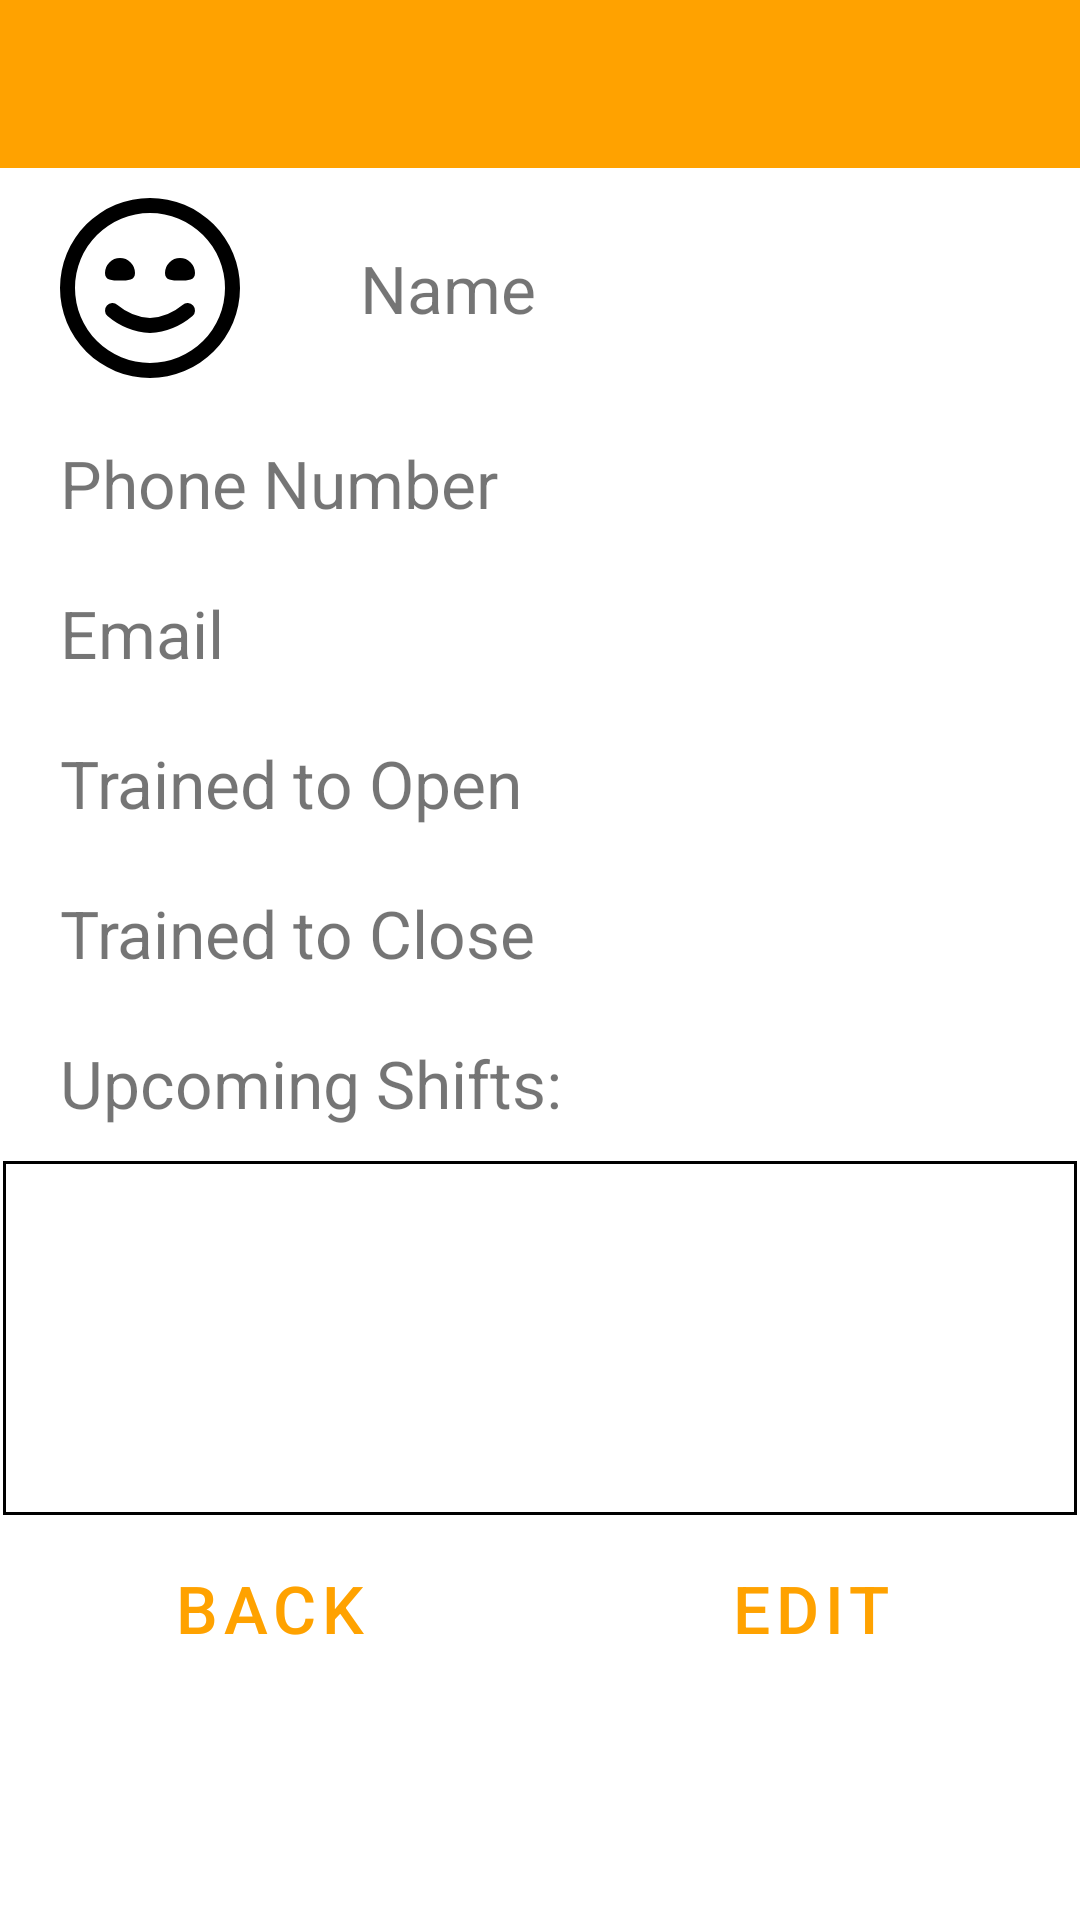

Produce the Android XML layout that renders to this screen, including the resource entries it uses.
<!-- AndroidManifest.xml: application theme Theme.SchedulingApp -->
<!-- res/layout/fragment_selected_employee.xml -->
<?xml version="1.0" encoding="utf-8"?>
<androidx.constraintlayout.widget.ConstraintLayout xmlns:android="http://schemas.android.com/apk/res/android"
    xmlns:app="http://schemas.android.com/apk/res-auto"
    xmlns:tools="http://schemas.android.com/tools"
    android:id="@+id/selected"
    android:layout_width="match_parent"
    android:layout_height="match_parent"
    tools:context=".SelectedEmployeeActivity">

    <androidx.appcompat.widget.Toolbar
        android:id="@+id/selected_toolbar"
        android:layout_width="match_parent"
        android:layout_height="wrap_content"
        android:background="?attr/colorPrimary"
        android:minHeight="?attr/actionBarSize"
        android:theme="?attr/actionBarTheme"
        app:layout_constraintEnd_toEndOf="parent"
        app:layout_constraintStart_toStartOf="parent"
        app:layout_constraintTop_toTopOf="parent"/>

    <LinearLayout
        android:layout_width="match_parent"
        android:layout_height="0dp"
        android:orientation="vertical"
        app:layout_constraintBottom_toBottomOf="parent"
        app:layout_constraintEnd_toEndOf="parent"
        app:layout_constraintStart_toStartOf="parent"
        app:layout_constraintTop_toBottomOf="@+id/selected_toolbar">


        <LinearLayout
            android:layout_width="match_parent"
            android:layout_height="80dp"
            android:orientation="horizontal">

            <ImageView
                android:id="@+id/face"
                android:layout_width="100dp"
                android:layout_height="80dp"
                android:contentDescription="@string/headshot"
                android:paddingLeft="20dip"
                android:paddingRight="20dip"
                android:src="@drawable/ic_smile" />

            <TextView
                android:id="@+id/nameLine"
                android:layout_width="match_parent"
                android:layout_height="match_parent"
                android:gravity="center_vertical"
                android:maxLines="1"
                android:paddingLeft="20dip"
                android:paddingRight="20dip"
                android:text="@string/name"
                android:textSize="22sp" />

        </LinearLayout>

        <LinearLayout
            android:layout_width="match_parent"
            android:layout_height="50dp"
            android:orientation="horizontal">

            <TextView
                android:id="@+id/phoneLine"
                android:layout_width="wrap_content"
                android:layout_height="match_parent"
                android:gravity="center_vertical"
                android:maxLines="1"
                android:paddingLeft="20dip"
                android:paddingRight="20dip"
                android:text="@string/phone_number"
                android:textSize="22sp" />

            <TextView
                android:id="@+id/secondPhoneLine"
                android:layout_width="match_parent"
                android:layout_height="match_parent"
                android:textAlignment="textEnd"
                android:maxLines="1"
                android:paddingLeft="20dp"
                android:paddingRight="20dp"
                android:paddingTop="10dp"
                android:textSize="22sp" />

        </LinearLayout>

        <LinearLayout
            android:layout_width="match_parent"
            android:layout_height="50dp"
            android:orientation="horizontal">

            <TextView
                android:id="@+id/emailLine"
                android:layout_width="wrap_content"
                android:layout_height="match_parent"
                android:gravity="center_vertical"
                android:maxLines="1"
                android:paddingLeft="20dip"
                android:paddingRight="20dip"
                android:text="@string/email"
                android:textSize="22sp" />

            <TextView
                android:id="@+id/secondEmailLine"
                android:layout_width="match_parent"
                android:layout_height="match_parent"
                android:maxLines="1"
                android:paddingLeft="20dp"
                android:paddingTop="10dp"
                android:paddingRight="20dp"
                android:textAlignment="textEnd"
                android:textSize="22sp" />

        </LinearLayout>

        <LinearLayout
            android:layout_width="match_parent"
            android:layout_height="50dp"
            android:orientation="horizontal">

            <TextView
                android:id="@+id/trainedToOpemLine"
                android:layout_width="wrap_content"
                android:layout_height="match_parent"
                android:gravity="center_vertical"
                android:maxLines="1"
                android:paddingLeft="20dip"
                android:paddingRight="20dip"
                android:text="@string/trained_to_open"
                android:textSize="22sp" />

            <TextView
                android:id="@+id/secondTrainedToOpenLine"
                android:layout_width="match_parent"
                android:layout_height="match_parent"
                android:textAlignment="textEnd"
                android:maxLines="1"
                android:paddingLeft="20dp"
                android:paddingRight="20dp"
                android:paddingTop="10dp"
                android:textSize="22sp" />

        </LinearLayout>

        <LinearLayout
            android:layout_width="match_parent"
            android:layout_height="50dp"
            android:orientation="horizontal">

            <TextView
                android:id="@+id/trainedToCloseLine"
                android:layout_width="wrap_content"
                android:layout_height="match_parent"
                android:gravity="center_vertical"
                android:maxLines="1"
                android:paddingLeft="20dip"
                android:paddingRight="20dip"
                android:text="@string/trained_to_close"
                android:textSize="22sp" />

            <TextView
                android:id="@+id/secondTrainedToCloseLine"
                android:layout_width="match_parent"
                android:layout_height="match_parent"
                android:textAlignment="textEnd"
                android:maxLines="1"
                android:paddingLeft="20dp"
                android:paddingRight="20dp"
                android:paddingTop="10dp"
                android:textSize="22sp" />

        </LinearLayout>





























        <LinearLayout
            android:layout_width="match_parent"
            android:layout_height="170dp"

            android:orientation="vertical">

            <TextView
                android:id="@+id/upcomingShiftLine"
                android:layout_width="match_parent"
                android:layout_height="50dp"
                android:gravity="center_vertical"
                android:maxLines="1"
                android:paddingLeft="20dip"
                android:paddingRight="20dip"
                android:text="@string/upcoming_shifts2"
                android:textSize="22sp" />


            <ListView
                android:id="@+id/notif_upcoming_events_list"
                android:background="@drawable/border_set"
                android:layout_width="match_parent"
                android:layout_height="match_parent" />

        </LinearLayout>

        <LinearLayout
            android:layout_width="match_parent"
            android:layout_height="60dp"
            android:orientation="horizontal">

            <Button
                android:id="@+id/backButton"
                style="?android:attr/buttonBarButtonStyle"
                android:layout_width="wrap_content"
                android:layout_height="match_parent"
                android:layout_weight="1"
                android:text="@string/back"
                android:textSize="22sp" />

            <Button
                android:id="@+id/editButton"
                style="?android:attr/buttonBarButtonStyle"
                android:layout_width="wrap_content"
                android:layout_height="match_parent"
                android:layout_weight="1"
                android:text="@string/edit"
                android:textSize="22sp" />

        </LinearLayout>

    </LinearLayout>

</androidx.constraintlayout.widget.ConstraintLayout>
<!-- resources referenced by this layout -->
<resources>
  <!-- drawable border_set (drawable) -->
  <?xml version="1.0" encoding="utf-8"?>
  <layer-list xmlns:android="http://schemas.android.com/apk/res/android"
      android:layout_width="match_parent"
      android:layout_height="1dp">
  
      <item
          android:left="1dp"
          android:right="1dp"
          android:top="1dp"
          android:bottom="1dp">
          <shape
              android:shape="rectangle">
              <stroke
                  android:width="1dp"
                  android:color="@color/black" />
              <solid android:color="@android:color/transparent" />
          </shape>
      </item>
  
  </layer-list>
  <!-- drawable ic_smile (drawable) -->
  <vector android:height="200dp" android:viewportHeight="24"
      android:viewportWidth="24" android:width="200dp" xmlns:android="http://schemas.android.com/apk/res/android">
      <path android:fillColor="#FF000000" android:pathData="M12,24A12,12 0,1 1,24 12,12.013 12.013,0 0,1 12,24ZM12,2A10,10 0,1 0,22 12,10.011 10.011,0 0,0 12,2ZM17.666,15.746a1,1 0,0 0,-1.33 -1.494A7.508,7.508 0,0 1,12 16a7.509,7.509 0,0 1,-4.334 -1.746,1 1,0 0,0 -1.332,1.492A9.454,9.454 0,0 0,12 18,9.454 9.454,0 0,0 17.666,15.746ZM6,10c0,1 0.895,1 2,1s2,0 2,-1a2,2 0,0 0,-4 0ZM14,10c0,1 0.895,1 2,1s2,0 2,-1a2,2 0,0 0,-4 0Z"/>
  </vector>
  <string name="back">back</string>
  <string name="edit">Edit</string>
  <string name="email">Email</string>
  <string name="employed">Employed</string>
  <string name="headshot">headshot</string>
  <string name="name">Name</string>
  <string name="phone_number">Phone Number</string>
  <string name="trained_to_close">Trained to Close</string>
  <string name="trained_to_open">Trained to Open</string>
  <string name="upcoming_shifts2">Upcoming Shifts:</string>
  <style name="Theme.SchedulingApp" parent="Theme.MaterialComponents.DayNight.NoActionBar">
          
          <item name="colorPrimary">@color/orange_selected</item>
          <item name="colorPrimaryVariant">@color/purple_700</item>
          <item name="colorOnPrimary">@color/white</item>
          
          <item name="colorSecondary">@color/gold_highlight</item>
          <item name="colorSecondaryVariant">@color/teal_700</item>
          <item name="colorOnSecondary">@color/black</item>
          
          <item name="android:statusBarColor" tools:targetApi="l">?attr/colorPrimaryVariant</item>
          
      </style>
  <color name="black">#FF000000</color>
  <color name="orange_selected">#FFA200</color>
  <color name="purple_700">#FF3700B3</color>
  <color name="white">#FFFFFFFF</color>
  <color name="gold_highlight">#FFB300</color>
  <color name="teal_700">#FF018786</color>
</resources>
